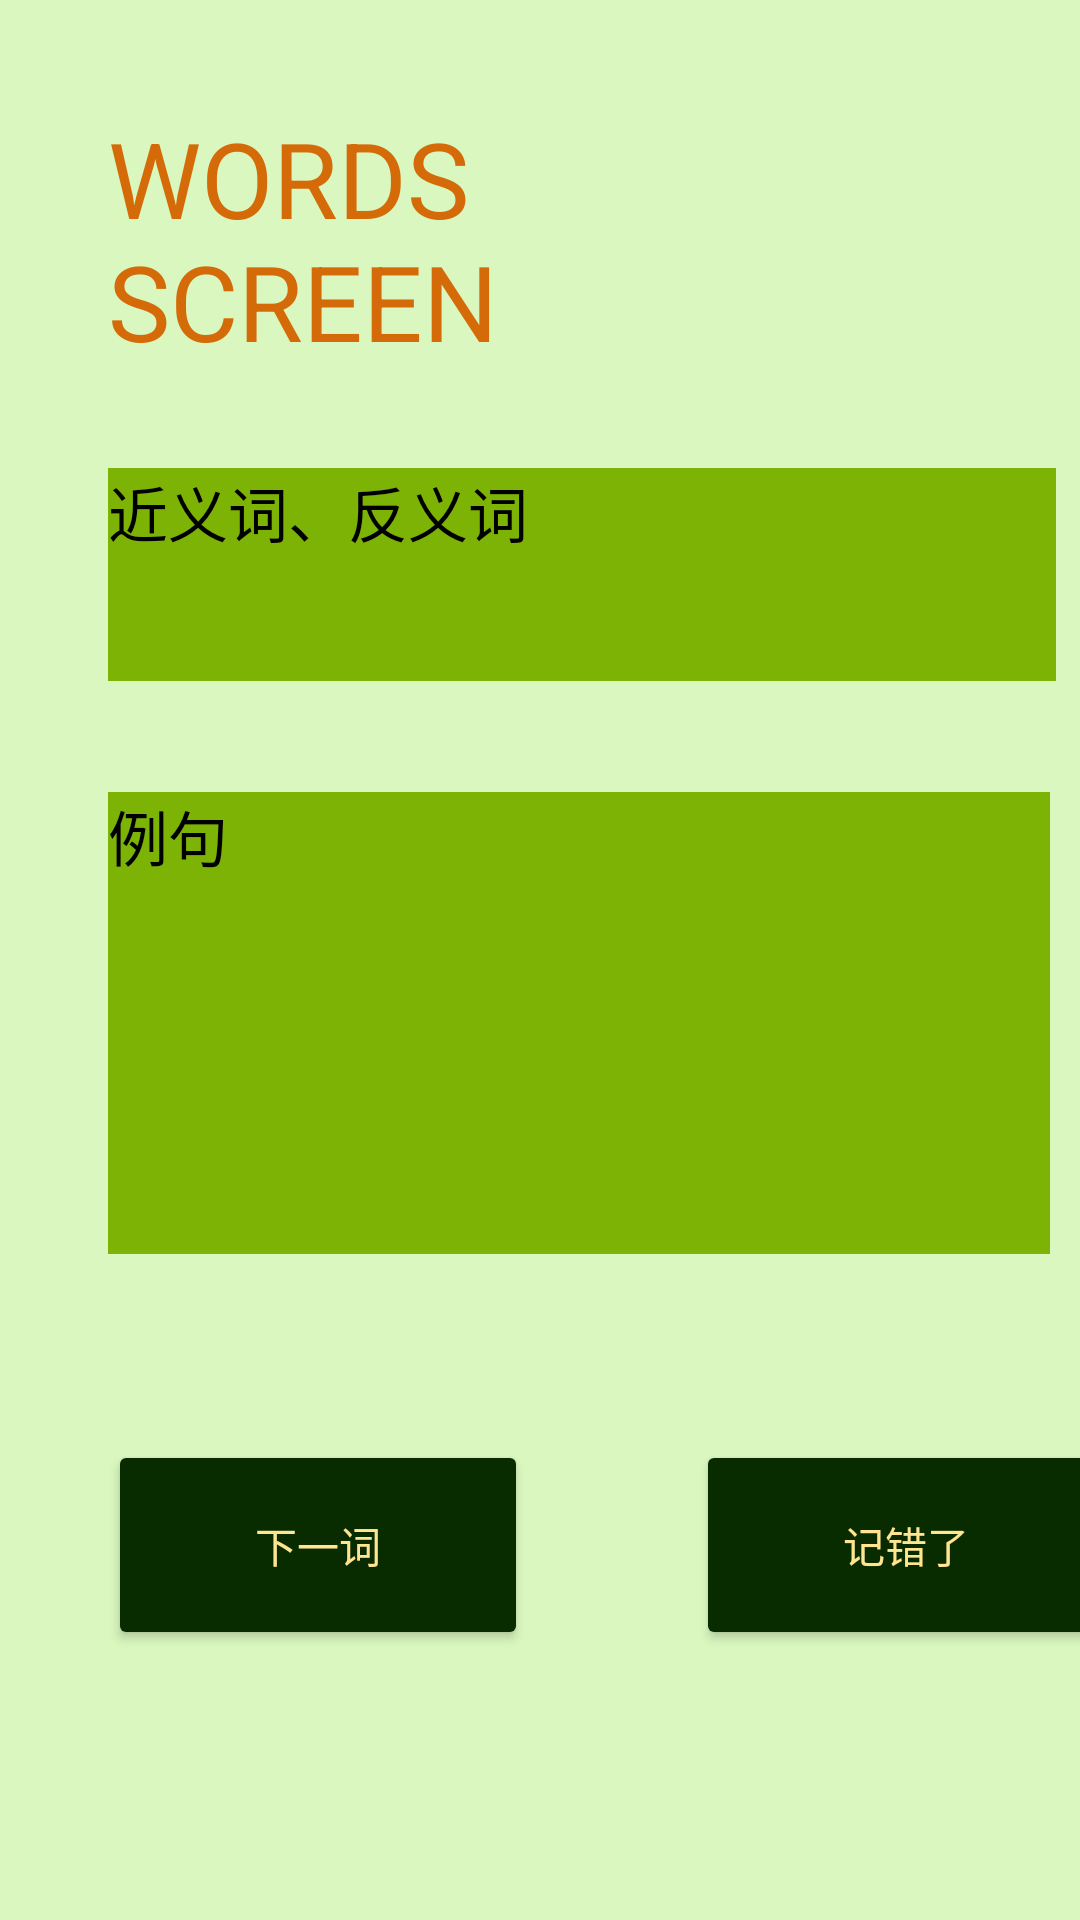

Layout XML and referenced resources for this Android screen:
<!-- AndroidManifest.xml: application theme Theme.HangMan -->
<!-- res/layout/activity_know.xml -->
<?xml version="1.0" encoding="utf-8"?>
<ScrollView xmlns:android="http://schemas.android.com/apk/res/android"
    xmlns:app="http://schemas.android.com/apk/res-auto"
    xmlns:tools="http://schemas.android.com/tools"
    android:layout_width="match_parent"
    android:layout_height="match_parent"
    android:layout_gravity="center"
    android:orientation="vertical"
    android:background="#D9F7BE">

    <androidx.constraintlayout.widget.ConstraintLayout
        android:layout_width="match_parent"
        android:layout_height="match_parent">

        <Button
            android:id="@+id/button3"
            android:layout_width="140dp"
            android:layout_height="70dp"
            android:layout_marginStart="232dp"
            android:layout_marginTop="480dp"
            android:backgroundTint="#092B00"
            android:text="记错了"
            android:textColor="#FFE58F"
            app:layout_constraintStart_toStartOf="parent"
            app:layout_constraintTop_toTopOf="parent" />

        <TextView
            android:id="@+id/textView3"
            android:layout_width="229dp"
            android:layout_height="79dp"
            android:layout_marginStart="36dp"
            android:layout_marginTop="36dp"
            android:background="#D9F7BE"
            android:text="WORDS SCREEN"
            android:textColor="#D46B08"
            android:textSize="35dp"
            app:layout_constraintStart_toStartOf="parent"
            app:layout_constraintTop_toTopOf="parent" />

        <Button
            android:id="@+id/button2"
            android:layout_width="140dp"
            android:layout_height="70dp"
            android:layout_marginStart="36dp"
            android:layout_marginTop="480dp"
            android:backgroundTint="#092B00"
            android:text="下一词"
            android:textColor="#FFE58F"
            app:layout_constraintStart_toStartOf="parent"
            app:layout_constraintTop_toTopOf="parent" />

        <TextView
            android:id="@+id/textView4"
            android:layout_width="316dp"
            android:layout_height="71dp"
            android:layout_marginStart="36dp"
            android:layout_marginTop="156dp"
            android:background="#7CB305"
            android:text="近义词、反义词"
            android:textColor="@color/black"
            android:textSize="20sp"
            app:layout_constraintStart_toStartOf="parent"
            app:layout_constraintTop_toTopOf="parent" />

        <TextView
            android:id="@+id/textView5"
            android:layout_width="314dp"
            android:layout_height="154dp"
            android:layout_marginStart="36dp"
            android:layout_marginTop="264dp"
            android:background="#7CB305"
            android:text="例句"
            android:textColor="@color/black"
            android:textSize="20sp"
            app:layout_constraintStart_toStartOf="parent"
            app:layout_constraintTop_toTopOf="parent" />
    </androidx.constraintlayout.widget.ConstraintLayout>
</ScrollView>
<!-- resources referenced by this layout -->
<resources>
  <color name="black">#FF000000</color>
  <style name="Theme.HangMan" parent="Theme.MaterialComponents.DayNight.NoActionBar.Bridge">
          
          <item name="colorPrimary">@color/purple_500</item>
          <item name="colorPrimaryVariant">@color/purple_700</item>
          <item name="colorOnPrimary">@color/white</item>
          
          <item name="colorSecondary">@color/teal_200</item>
          <item name="colorSecondaryVariant">@color/teal_700</item>
          <item name="colorOnSecondary">@color/black</item>
          
          <item name="android:statusBarColor">@color/purple_200</item>
          
          
      </style>
  <color name="purple_500">#FF6200EE</color>
  <color name="purple_700">#FF3700B3</color>
  <color name="white">#FFFFFFFF</color>
  <color name="teal_200">#FF03DAC5</color>
  <color name="teal_700">#FF018786</color>
  <color name="purple_200">#FFBB86FC</color>
</resources>
